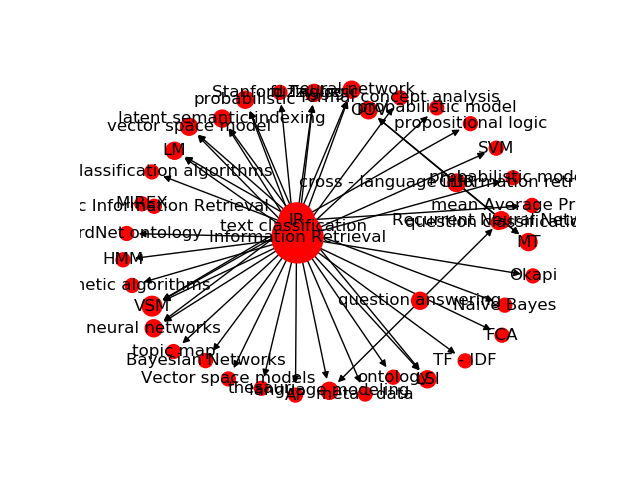

The data file committed next to this chart (first rows):
Source, Target, Type, Weight
4, 2623, Directed, 29
4, 2962, Directed, 10
55, 2623, Directed, 9
4, 3269, Directed, 9
55, 2962, Directed, 8
4, 3291, Directed, 8
55, 2621, Directed, 7
4, 3018, Directed, 7
25, 3057, Directed, 7
25, 3557, Directed, 7
25, 3558, Directed, 7
25, 2962, Directed, 7
4, 2621, Directed, 6
4, 2747, Directed, 6
15, 2874, Directed, 6
4, 2799, Directed, 6
96, 2874, Directed, 6
4, 2552, Directed, 5
132, 2590, Directed, 5
134, 2590, Directed, 5
4, 2598, Directed, 5
4, 2675, Directed, 5
4, 2729, Directed, 5
4, 2796, Directed, 5
55, 3018, Directed, 5
4, 3086, Directed, 5
4, 2626, Directed, 5
55, 3291, Directed, 5
4, 2882, Directed, 5
55, 2553, Directed, 4
4, 2568, Directed, 4
4, 2583, Directed, 4
4, 2584, Directed, 4
4, 2597, Directed, 4
55, 2597, Directed, 4
4, 2622, Directed, 4
55, 2660, Directed, 4
4, 2679, Directed, 4
55, 2679, Directed, 4
95, 2684, Directed, 4
4, 2755, Directed, 4
4, 2758, Directed, 4
96, 2771, Directed, 4
15, 2771, Directed, 4
4, 2836, Directed, 4
55, 2528, Directed, 4
55, 2626, Directed, 4
132, 2675, Directed, 4
4, 3135, Directed, 4
55, 3135, Directed, 4
